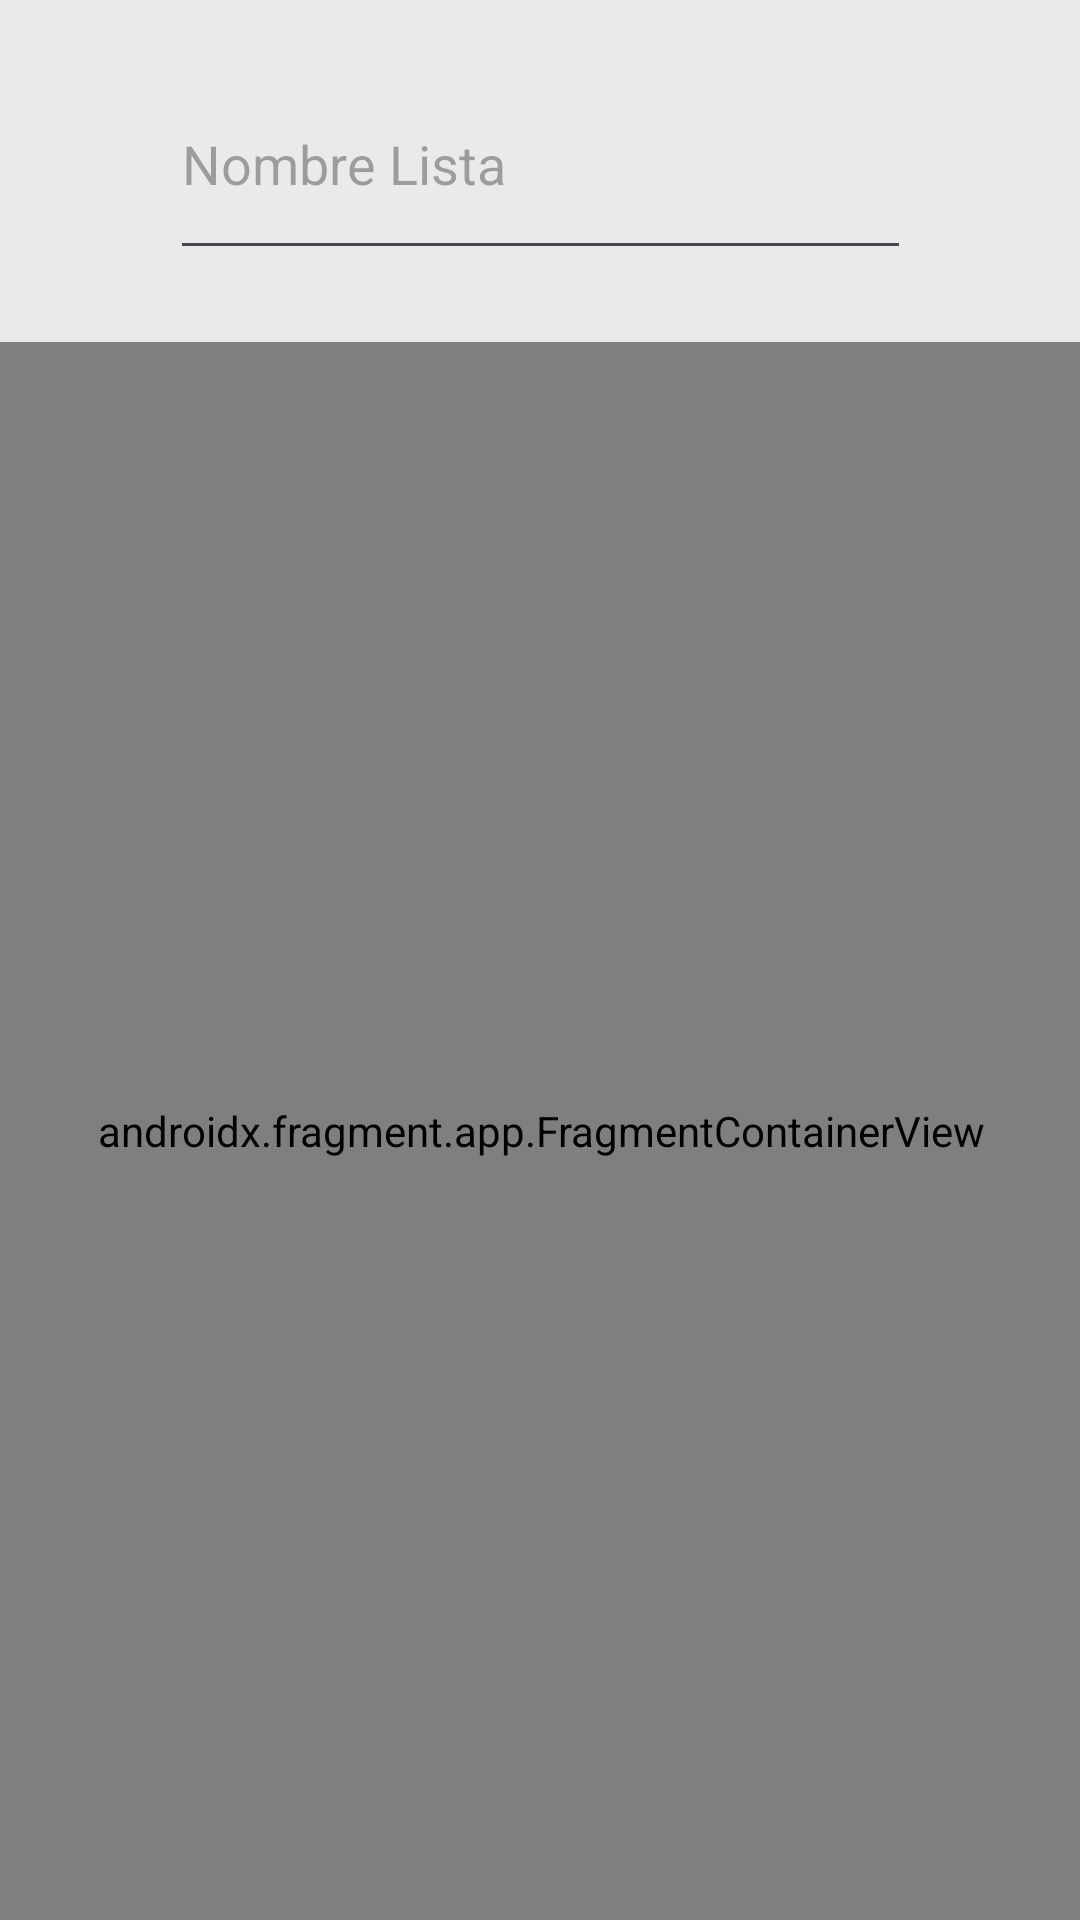

Write the Android layout XML for this screen, with the resource values it uses.
<!-- AndroidManifest.xml: application theme Theme.Practica4MiguelManzanillaOcana -->
<!-- res/layout/fragment_home.xml -->
<?xml version="1.0" encoding="utf-8"?>
<androidx.constraintlayout.widget.ConstraintLayout xmlns:android="http://schemas.android.com/apk/res/android"
    xmlns:app="http://schemas.android.com/apk/res-auto"
    xmlns:tools="http://schemas.android.com/tools"
    android:id="@+id/constraint"
    android:layout_width="match_parent"
    android:layout_height="match_parent"
    android:background="#EAEAEA"
    tools:context=".ui.home.HomeFragment">

    <EditText
        android:id="@+id/edLista"
        android:layout_width="247dp"
        android:layout_height="74dp"
        android:layout_marginTop="16dp"
        android:ems="10"
        android:hint="Nombre Lista"
        android:inputType="text"
        app:layout_constraintEnd_toEndOf="parent"
        app:layout_constraintStart_toStartOf="parent"
        app:layout_constraintTop_toTopOf="parent" />

    <Button
        android:id="@+id/btn_crear"
        android:layout_width="wrap_content"
        android:layout_height="wrap_content"
        android:layout_marginTop="12dp"
        android:backgroundTint="#4CAF50"
        android:text="CREAR LISTA"
        app:layout_constraintEnd_toEndOf="parent"
        app:layout_constraintHorizontal_bias="0.498"
        app:layout_constraintStart_toStartOf="parent"
        app:layout_constraintTop_toBottomOf="@+id/fragmentContainerView" />

    <androidx.fragment.app.FragmentContainerView
        android:id="@+id/fragmentContainerView"
        android:name="es.riberadeltajo.practica4miguelmanzanillaocana.productoFragment"
        android:layout_width="406dp"
        android:layout_height="526dp"
        android:layout_marginTop="24dp"
        app:layout_constraintEnd_toEndOf="parent"
        app:layout_constraintStart_toStartOf="parent"
        app:layout_constraintTop_toBottomOf="@+id/edLista" />
</androidx.constraintlayout.widget.ConstraintLayout>
<!-- resources referenced by this layout -->
<resources>
  <style name="Theme.Practica4MiguelManzanillaOcana" parent="Theme.MaterialComponents.DayNight.DarkActionBar">
          
          <item name="colorPrimary">@color/purple_500</item>
          <item name="colorPrimaryVariant">@color/purple_700</item>
          <item name="colorOnPrimary">@color/white</item>
          
          <item name="colorSecondary">@color/teal_200</item>
          <item name="colorSecondaryVariant">@color/teal_700</item>
          <item name="colorOnSecondary">@color/black</item>
          
          <item name="android:statusBarColor">?attr/colorPrimaryVariant</item>
          
      </style>
  <!-- not gathered from this repository: default colours our renderer supplied (Android Studio template values) -->
  <color name="purple_500">#FF6200EE</color>
  <color name="purple_700">#FF3700B3</color>
  <color name="teal_200">#FF03DAC5</color>
  <color name="teal_700">#FF018786</color>
  <color name="black">#FF000000</color>
  <color name="white">#FFFFFFFF</color>
</resources>
